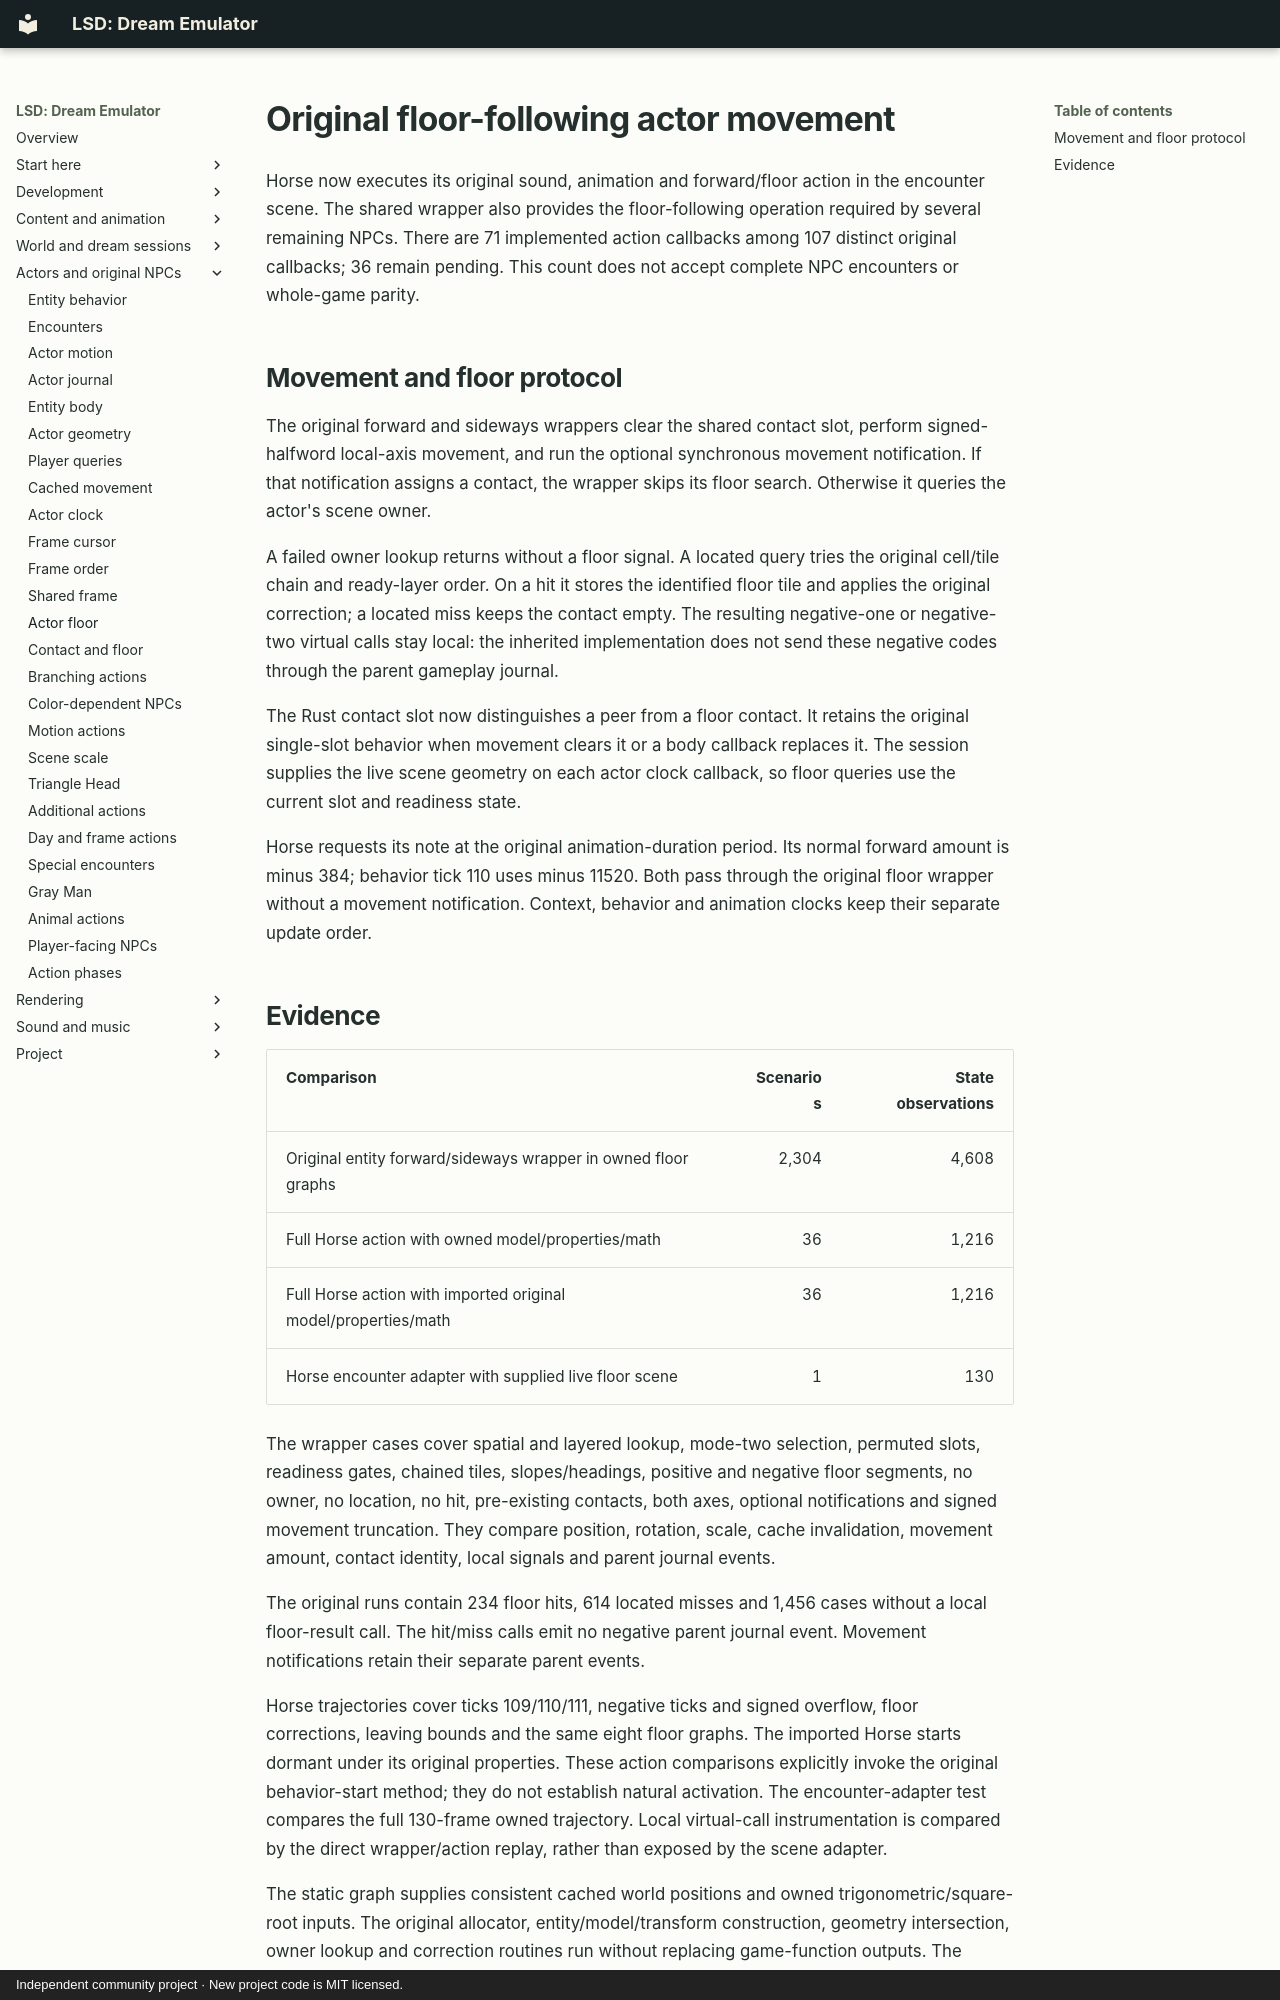

repository: BaileyPillon/lsd-dream-emulator-bevy · page: ACTOR_FLOOR/index.html · generator: mkdocs · copyright: Independent community project · New project code is MIT licensed.

# Original floor-following actor movement

Horse now executes its original sound, animation and forward/floor action in
the encounter scene. The shared wrapper also provides the floor-following
operation required by several remaining NPCs. There are 71 implemented action
callbacks among 107 distinct original callbacks; 36 remain pending. This count
does not accept complete NPC encounters or whole-game parity.

## Movement and floor protocol

The original forward and sideways wrappers clear the shared contact slot,
perform signed-halfword local-axis movement, and run the optional synchronous
movement notification. If that notification assigns a contact, the wrapper
skips its floor search. Otherwise it queries the actor's scene owner.

A failed owner lookup returns without a floor signal. A located query tries
the original cell/tile chain and ready-layer order. On a hit it stores the
identified floor tile and applies the original correction; a located miss
keeps the contact empty. The resulting negative-one or negative-two virtual
calls stay local: the inherited implementation does not send these negative
codes through the parent gameplay journal.

The Rust contact slot now distinguishes a peer from a floor contact. It retains
the original single-slot behavior when movement clears it or a body callback
replaces it. The session supplies the live scene geometry on each actor clock
callback, so floor queries use the current slot and readiness state.

Horse requests its note at the original animation-duration period. Its normal
forward amount is minus 384; behavior tick 110 uses minus 11520. Both pass through
the original floor wrapper without a movement notification. Context, behavior
and animation clocks keep their separate update order.
